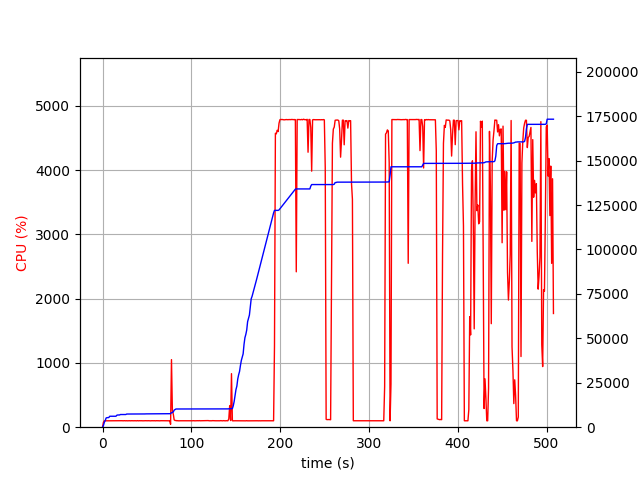

The table this chart was drawn from, first rows:
elapsed_time, nproc, cpu, mem_real, mem_virtual
3.9577484130859375e-05, 1, 0.0, 7.012, 3185
1.006, 1, 76.6, 990.7, 2585
2.013, 1, 99.2, 2789, 4945
3.02, 1, 99.3, 3723, 6681
4.027, 1, 100.3, 5183, 8579
5.033, 1, 100.4, 5369, 8579
6.039, 1, 100.4, 5391, 8579
7.047, 1, 100.3, 5423, 8691
8.053, 1, 100.3, 6161, 10739
9.06, 1, 99.4, 6161, 10739
10.07, 1, 101.4, 6161, 10739
11.07, 1, 100.3, 6161, 10739
12.08, 1, 99.3, 6161, 10739
13.09, 1, 101.4, 6161, 10739
14.09, 1, 100.1, 6161, 10739
15.1, 1, 100.2, 6161, 10739
16.11, 1, 99.2, 6737, 10739
17.12, 1, 101.1, 6867, 10739
18.13, 1, 100.2, 6867, 10739
19.14, 1, 100.2, 6867, 10739
20.14, 1, 100.2, 7133, 10739
21.15, 1, 100.2, 7133, 10739
22.16, 1, 101.1, 7135, 10739
23.17, 1, 99.2, 7135, 10739
24.18, 1, 101.2, 7135, 10739
25.19, 1, 101.2, 7135, 10739
26.2, 1, 99.1, 7135, 10739
27.2, 1, 101.2, 7403, 10751
28.21, 1, 99.2, 7403, 10751
29.22, 1, 100.1, 7403, 10751
30.23, 1, 101.1, 7403, 10751
31.24, 1, 99.2, 7403, 10751
32.25, 1, 101.2, 7403, 10751
33.26, 1, 100.0, 7403, 10751
34.26, 1, 101.1, 7403, 10751
35.27, 1, 99.1, 7403, 10751
36.28, 1, 101.2, 7403, 10751
37.29, 1, 100.1, 7403, 10751
38.3, 1, 99.1, 7403, 10751
39.31, 1, 102.1, 7403, 10751
40.32, 1, 99.1, 7403, 10751
41.33, 1, 101.0, 7403, 10751
42.33, 1, 100.2, 7403, 10751
43.34, 1, 100.2, 7403, 10751
44.35, 1, 101.0, 7403, 10751
45.36, 1, 99.2, 7403, 10751
46.37, 1, 100.1, 7405, 10751
47.38, 1, 100.1, 7457, 10751
48.39, 1, 101.1, 7497, 10751
49.4, 1, 100.2, 7497, 10751
50.4, 1, 100.1, 7499, 10751
51.41, 1, 101.1, 7531, 10751
52.42, 1, 100.1, 7531, 10751
53.43, 1, 100.2, 7531, 10751
54.44, 1, 99.1, 7531, 10751
55.45, 1, 101.1, 7531, 10751
56.46, 1, 100.2, 7531, 10751
57.47, 1, 100.1, 7531, 10751
58.47, 1, 101.1, 7531, 10751
59.48, 1, 99.1, 7565, 10751
... 442 more rows
